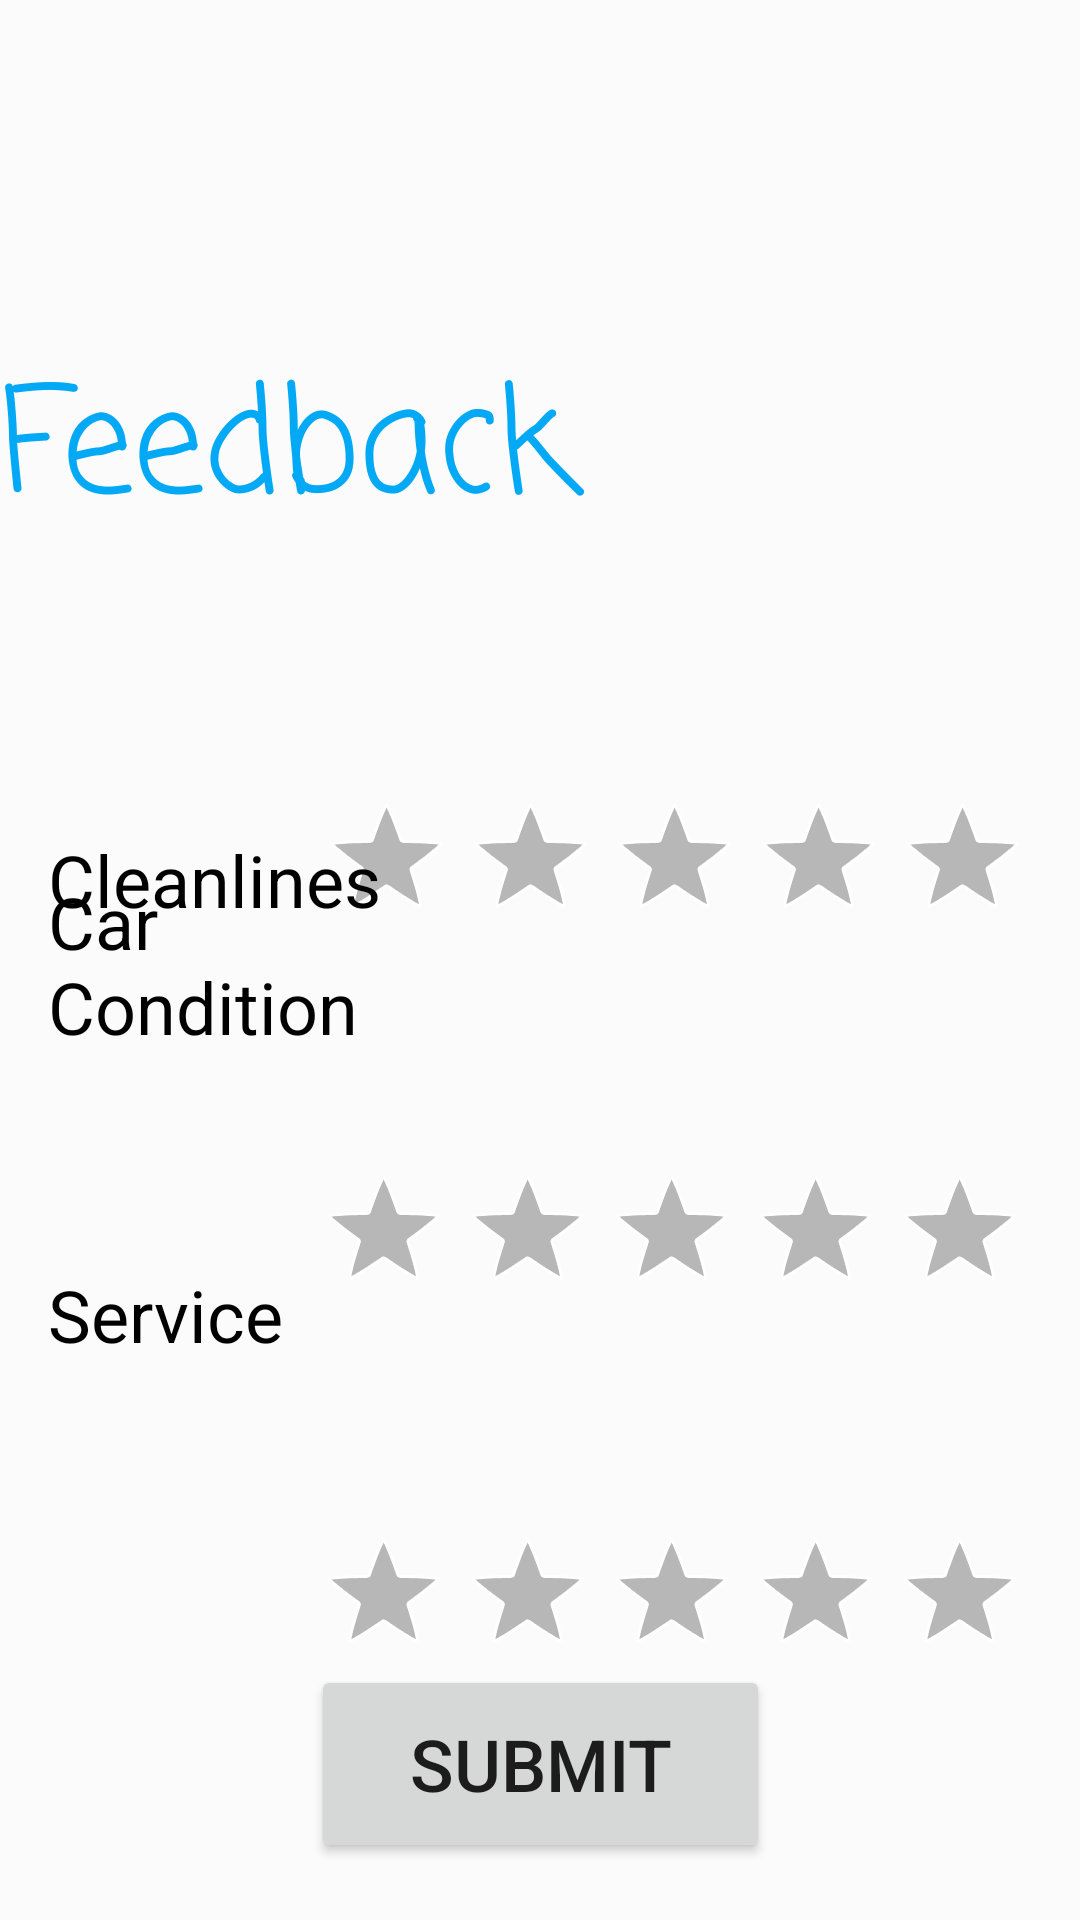

Reconstruct the res/layout file that produces this screen, plus the resources it refers to.
<!-- AndroidManifest.xml: application theme Theme.Mad1 -->
<!-- res/layout/activity_feedback.xml -->
<?xml version="1.0" encoding="utf-8"?>
<androidx.constraintlayout.widget.ConstraintLayout xmlns:android="http://schemas.android.com/apk/res/android"
    xmlns:app="http://schemas.android.com/apk/res-auto"
    xmlns:tools="http://schemas.android.com/tools"
    android:layout_width="match_parent"
    android:layout_height="match_parent"
    android:background="#FBFBFB"
    tools:context=".feedback">

    <TextView
        android:id="@+id/textView10"
        android:layout_width="412dp"
        android:layout_height="83dp"
        android:layout_marginTop="114dp"
        android:fontFamily="casual"
        android:text="Feedback"
        android:textColor="@color/colorAccent"
        android:textSize="48sp"
        app:layout_constraintStart_toStartOf="parent"
        app:layout_constraintTop_toTopOf="parent"
        tools:textAlignment="center" />

    <RatingBar
        android:id="@+id/ratingBar"
        style="@android:style/Widget.Holo.RatingBar"
        android:layout_width="239dp"
        android:layout_height="60dp"
        android:layout_marginTop="64dp"
        android:layout_marginEnd="16dp"
        android:progressTint="#FFEB3B"
        app:layout_constraintEnd_toEndOf="parent"
        app:layout_constraintTop_toBottomOf="@+id/textView10" />

    <RatingBar
        android:id="@+id/ratingBar2"
        style="@android:style/Widget.Holo.RatingBar"
        android:layout_width="wrap_content"
        android:layout_height="wrap_content"
        android:layout_marginTop="64dp"
        android:layout_marginEnd="16dp"
        app:layout_constraintEnd_toEndOf="parent"
        app:layout_constraintTop_toBottomOf="@+id/ratingBar" />

    <RatingBar
        android:id="@+id/ratingBar3"
        style="@android:style/Widget.Holo.RatingBar"
        android:layout_width="wrap_content"
        android:layout_height="wrap_content"
        android:layout_marginTop="64dp"
        android:layout_marginEnd="16dp"
        app:layout_constraintEnd_toEndOf="parent"
        app:layout_constraintTop_toBottomOf="@+id/ratingBar2" />

    <TextView
        android:id="@+id/textView11"
        android:layout_width="121dp"
        android:layout_height="38dp"
        android:layout_marginStart="16dp"
        android:layout_marginTop="80dp"
        android:text="Cleanliness"
        android:textColor="@color/black"
        android:textSize="24sp"
        app:layout_constraintStart_toStartOf="parent"
        app:layout_constraintTop_toBottomOf="@+id/textView10" />

    <TextView
        android:id="@+id/textView12"
        android:layout_width="125dp"
        android:layout_height="58dp"
        android:layout_marginStart="16dp"
        android:text="Car Condition"
        android:textColor="@color/black"
        android:textSize="24sp"
        app:layout_constraintBottom_toBottomOf="parent"
        app:layout_constraintStart_toStartOf="parent"
        app:layout_constraintTop_toTopOf="parent" />

    <TextView
        android:id="@+id/textView13"
        android:layout_width="125dp"
        android:layout_height="47dp"
        android:layout_marginStart="16dp"
        android:layout_marginTop="73dp"
        android:text="Service"
        android:textColor="@color/black"
        android:textSize="24sp"
        app:layout_constraintStart_toStartOf="parent"
        app:layout_constraintTop_toBottomOf="@+id/textView12" />

    <Button
        android:id="@+id/button"
        android:layout_width="153dp"
        android:layout_height="66dp"
        android:layout_marginTop="86dp"
        android:text="SUBMIT"
        android:textSize="24sp"
        app:layout_constraintEnd_toEndOf="parent"
        app:layout_constraintStart_toStartOf="parent"
        app:layout_constraintTop_toBottomOf="@+id/textView13" />

</androidx.constraintlayout.widget.ConstraintLayout>
<!-- resources referenced by this layout -->
<resources>
  <color name="black">#FF000000</color>
  <color name="colorAccent">#03A9F4</color>
  <style name="Theme.Mad1" parent="Theme.MaterialComponents.DayNight.DarkActionBar">
          
          <item name="colorPrimary">@color/purple_500</item>
          <item name="colorPrimaryVariant">@color/purple_700</item>
          <item name="colorOnPrimary">@color/white</item>
          
          <item name="colorSecondary">@color/teal_200</item>
          <item name="colorSecondaryVariant">@color/teal_700</item>
          <item name="colorOnSecondary">@color/black</item>
          
          <item name="android:statusBarColor" tools:targetApi="l">?attr/colorPrimaryVariant</item>
          
      </style>
  <color name="purple_500">#FF6200EE</color>
  <color name="purple_700">#FF3700B3</color>
  <color name="white">#FFFFFFFF</color>
  <color name="teal_200">#FF03DAC5</color>
  <color name="teal_700">#FF018786</color>
</resources>
